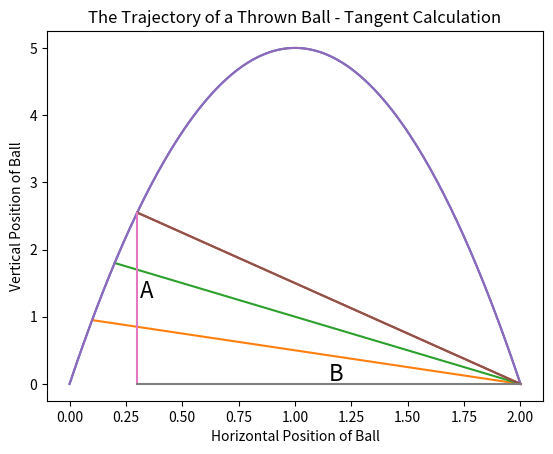

Here is the Python script that generated this plot:
# Galilean model
# for v1 = 0.99m/s and v2 = 9.9m/s

import matplotlib.pyplot as plt


def ball_trajectory(x):
    location = 10 * x - 5 * (x ** 2)
    return location


# ball Galilean trajectory plot
xs = [x/100 for x in list(range(201))]
ys = [ball_trajectory(x) for x in xs]
# plt.plot(xs, ys)
# plt.title('The Trajectory of a Thrown Ball')
# plt.xlabel('Horizontal Position of Ball')
# plt.ylabel('Vertical Position of Ball')
# plt.axhline(y=0)
# plt.show()

# lines drawn between outfielder and ball
xs2 = [0.1, 2] # [horizontal travel, outfielder]
ys2 = [ball_trajectory(0.1), 0]
xs3 = [0.2, 2]
ys3 = [ball_trajectory(0.2), 0]
xs4 = [0.3, 2]
ys4 = [ball_trajectory(0.3), 0]
plt.title('The Trajectory of a Thrown Ball - with Lines of Sight')
plt.xlabel('Horizontal Position of Ball')
plt.ylabel('Vertical Position of Ball')
plt.plot(xs, ys, xs2, ys2, xs3, ys3, xs4, ys4)
plt.show()

# angle tangent calculation
xs5 = [0.3, 0.3]
ys5 = [0, ball_trajectory(0.3)]
xs6 = [0.3, 2]
ys6 = [0, 0]
plt.title('The Trajectory of a Thrown Ball - Tangent Calculation')
plt.xlabel('Horizontal Position of Ball')
plt.ylabel('Vertical Position of Ball')
plt.plot(xs, ys, xs4, ys4, xs5, ys5, xs6, ys6)
plt.text(0.31, ball_trajectory(0.3)/2, 'A', fontsize=16)
plt.text((0.3 + 2)/2, 0.05, 'B', fontsize=16)
plt.show()
# tangent theta = 10x - 5x2/2 - x

